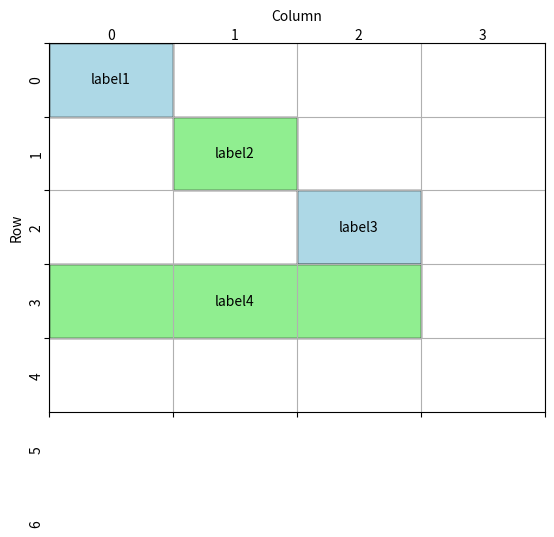

Write the Python code that produced this figure.
import matplotlib.pyplot as plt
import matplotlib.patches as patches

# Create a figure and axis
fig, ax = plt.subplots()

# Set the limits and grid size
ax.set_xlim(0, 4)  # Number of columns
ax.set_ylim(0, 5)  # Number of rows

# Set ticks at the edges (for grid lines)
ax.set_xticks(range(5))  # At 0, 1, 2, 3, 4 (edges)
ax.set_yticks(range(5))  # At 0, 1, 2, 3, 4 (edges)

# Set the tick labels (offset manually)
for i in range(4):
    ax.text(i + 0.5, -0.1, str(i), ha='center', va='center', transform=ax.transData)  # X labels
for j in range(7):
    ax.text(-0.1, j + 0.5, str(j), ha='center', va='center', transform=ax.transData, rotation=90)  # Y labels

# Add grid lines
ax.grid(True)

# Define updated widget placements and properties
widgets = [
    {"name": "label1", "xy": (0, 0), "width": 1, "height": 1, "color": "lightblue"},
    {"name": "label2", "xy": (1, 1), "width": 1, "height": 1, "color": "lightgreen"},
    {"name": "label3", "xy": (2, 2), "width": 1, "height": 1, "color": "lightblue"},
    {"name": "label4", "xy": (0, 3), "width": 3, "height": 1, "color": "lightgreen"}
]

# Add rectangles and labels to the plot for each widget
for widget in widgets:
    rect = patches.Rectangle(widget["xy"], widget["width"], widget["height"],
                             linewidth=1, edgecolor='black', facecolor=widget["color"])
    ax.add_patch(rect)
    ax.text(
        widget["xy"][0] + widget["width"] / 2,
        widget["xy"][1] + widget["height"] / 2,
        widget["name"], ha='center', va='center'
    )

# Move the xlabel to the top
ax.xaxis.set_label_coords(0.5, 1.09)
plt.xlabel('Column')

# Move the ylabel to the left side
ax.yaxis.set_label_coords(-0.05, 0.5)
plt.ylabel('Row')

# Invert y-axis for correct orientation
plt.gca().invert_yaxis()

# Hide original tick labels
ax.set_xticklabels([])
ax.set_yticklabels([])

# Show the plot
plt.show()
